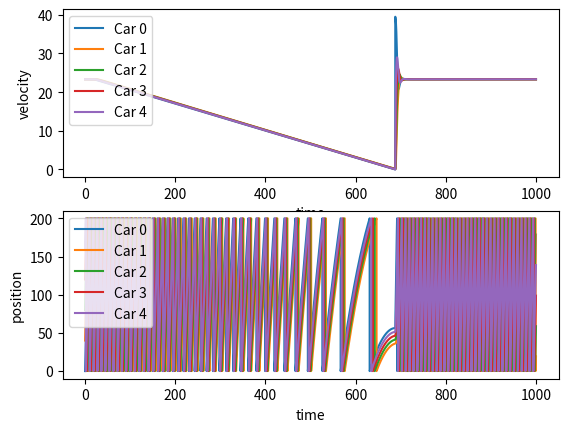

Python code for this plot:

import matplotlib.pyplot as plt
# plt.style.use('seaborn-whitegrid')
# import numpy as np
import math

L = 200

# lambd - slope dv/dh
# x1 - position of current car
# x2 - position of next car
# vMax - maximum velocity of current car
# dMin - minimum headway of current car
# delta - reaction time
def func(lambd, x1, x2, vMax, dMin, delta):
    result = vMax - vMax*math.exp((-lambd/vMax)*(((x2-x1) % L)-dMin));
    return result



# Main
def main():
    t = 0
    lambd = 1
    delta = 0

    # traffic jams
    ended = False
    T0 = 20
    # T1 = T0 + deltaT + 10
    # T2 = T1 + deltaT + 10
    k = 2
    decreaseAngle = -(math.pi/180)*k
    dMin = 5
    # no. of cars
    n = 5
    # average headway
    hBar = L/n
    
    # positions of cars
    x = []
    for i in range(n):
        x.append([float(i)*hBar])
    

    # velocities of cars
    v = []
    for i in range(n): 
        v.append([math.nan])

    # vMax of cars
    vMax = []
    for i in range(n):
        vMax.append(40.0)

    # time list
    tList = [0]
    nextv = 0
    # run for several time steps
    # time step
    j = 0
    trafficJam = False;
    while (t < 1000):
        t += 0.01
        
        for i in range(n):

            x1 = x[i][j]
            x2 = x[(i+1) % n][j]
            
            if trafficJam == True:
                trafficJam = False

            if (not (k == 0 or k == 90)):
                # introduce traffic jam
                if (t >= T0 and not ended and i == 0):
                    nextv = 0.01*math.tan(decreaseAngle) + v[i][len(v[i]) - 1]
                    # avoid going negative
                    if (nextv >= 0):
                        # create a gradual decrease
                        v[i].append(nextv)
                        trafficJam = True; 
                    else:
                        # end the traffic jam
                        ended = True
                        trafficJam = False
            # check if we are less than dMin
            if (trafficJam == False):
                if ((x2 - x1) % L <= dMin):
                    v[i].append(0)
                else:
                    v[i].append(func(lambd, x1, x2, vMax[i], dMin, delta))
                
            # get the next position of the i'th car based on i'th cars velocity
            x[i].append((x1 + 0.01*v[i][len(v[i])-1]) % L)
        
        
        j += 1
        tList.append(t);
    
    figs, axs = plt.subplots(2, 1)

    # displaying velocity
    for i in range(n):
        carLabel = "Car " + str(i);
        axs[0].plot(tList, v[i], label=carLabel)
        axs[0].set_xlabel("time")
        axs[0].set_ylabel("velocity")
        axs[0].legend(loc="upper left")


    # displaying position
    for i in range(n):
        carLabel = "Car " + str(i);
        axs[1].plot(tList, x[i], label=carLabel)
        axs[1].set_xlabel("time")
        axs[1].set_ylabel("position")
        axs[1].legend(loc="upper left")
    

    plt.show()
    
    
main()

# none of the cars behind come to a full stop
# car 1 has the highest headway at all times, so it has the highest velocity